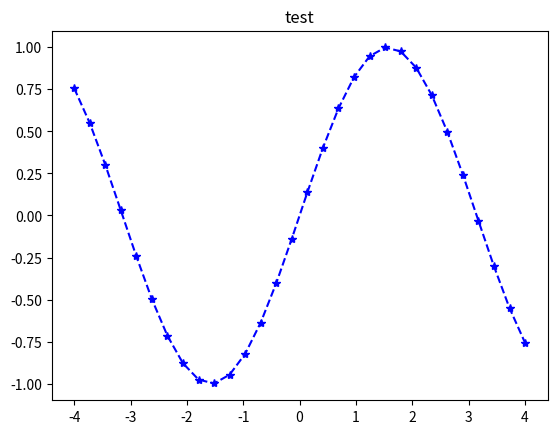

Source code (Python):
import numpy as np  
import matplotlib  
matplotlib.use('Agg')  
from matplotlib.pyplot import plot,savefig,figure,title

x=np.linspace(-4,4,30)  
y=np.sin(x);  
plot(x,y,'--*b')  
t=u"test"
title(t)
savefig('MyFig.png')
